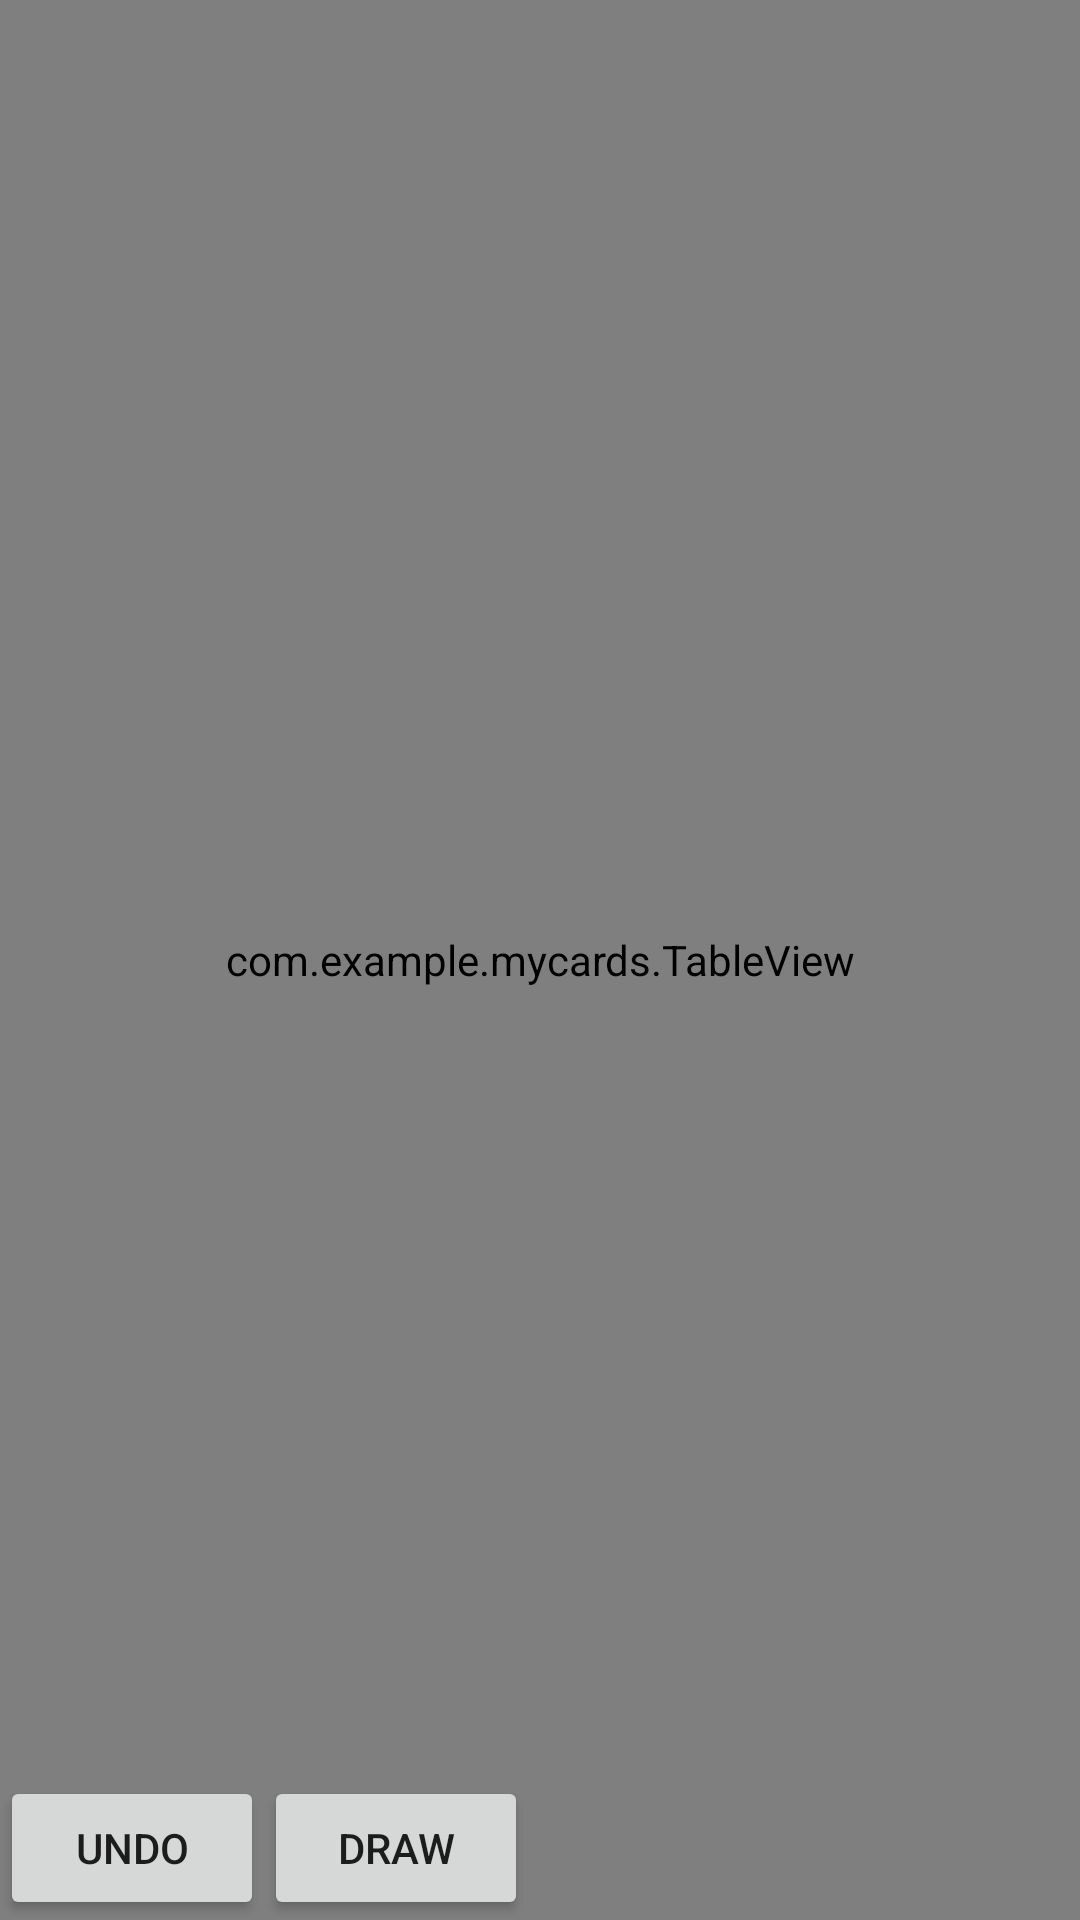

Produce the Android XML layout that renders to this screen, including the resource entries it uses.
<!-- AndroidManifest.xml: application theme Theme.MyCards -->
<!-- res/layout/activity_standard_play.xml -->
<?xml version="1.0" encoding="utf-8"?>
<RelativeLayout xmlns:android="http://schemas.android.com/apk/res/android"
    xmlns:app="http://schemas.android.com/apk/res-auto"
    xmlns:tools="http://schemas.android.com/tools"
    android:layout_width="match_parent"
    android:layout_height="match_parent"
    tools:context=".activities.StandardPlay">

    <com.example.mycards.TableView
        android:id="@+id/tb"
        android:layout_width="match_parent"
        android:layout_height="match_parent" />
    <LinearLayout
        android:layout_width="match_parent"
        android:layout_height="wrap_content"
        android:layout_alignParentBottom="true"
        android:layout_centerHorizontal="true"
        >
    <Button
        android:id="@+id/undo"
        android:layout_width="wrap_content"
        android:layout_height="wrap_content"
        android:text="undo"/>
    <Button
        android:id="@+id/draw"
        android:layout_width="wrap_content"
        android:layout_height="wrap_content"
        android:text="draw"/>
    </LinearLayout>

</RelativeLayout>
<!-- resources referenced by this layout -->
<resources>
  <style name="Theme.MyCards" parent="Theme.MaterialComponents.DayNight.DarkActionBar">
          
          <item name="colorPrimary">@color/purple_500</item>
          <item name="colorPrimaryVariant">@color/purple_700</item>
          <item name="colorOnPrimary">@color/white</item>
          
          <item name="colorSecondary">@color/teal_200</item>
          <item name="colorSecondaryVariant">@color/teal_700</item>
          <item name="colorOnSecondary">@color/black</item>
          
          <item name="android:statusBarColor">?attr/colorPrimaryVariant</item>
          
      </style>
  <!-- not gathered from this repository: default colours our renderer supplied (Android Studio template values) -->
  <color name="purple_500">#FF6200EE</color>
  <color name="purple_700">#FF3700B3</color>
  <color name="teal_200">#FF03DAC5</color>
  <color name="teal_700">#FF018786</color>
  <color name="black">#FF000000</color>
  <color name="white">#FFFFFFFF</color>
</resources>
